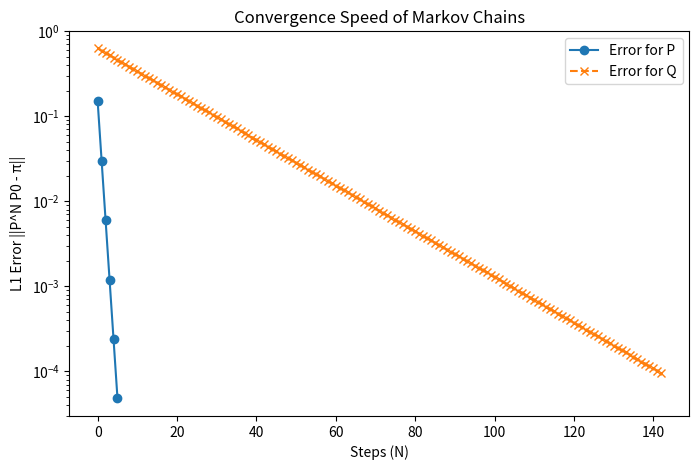
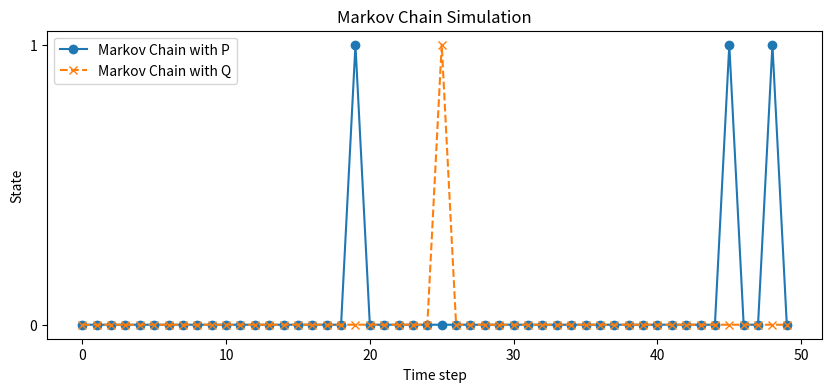

These charts were generated, in order, by the following Python code:
import numpy as np
import matplotlib.pyplot as plt

# Define transition matrices P and Q
P = np.array([
    [0.9, 0.1],
    [0.7, 0.3]
])

Q = np.array([
    [0.95, 0.05],
    [0.01, 0.99]
])

# Initial state distribution
P0 = np.array([0.5, 0.5])  # 50% probability of starting in each state

# Function to simulate a Markov chain
def simulate_markov_chain(P, P0, N):
    states = [np.random.choice([0, 1], p=P0)]  # Start at X0 based on P0
    for _ in range(N - 1):
        current_state = states[-1]
        next_state = np.random.choice([0, 1], p=P[current_state])
        states.append(next_state)
    return states

def compute_stationary_distribution(P):
    eigvals, eigvecs = np.linalg.eig(P.T)  # Get eigenvectors of P^T
    stationary = eigvecs[:, np.isclose(eigvals, 1)]  # Find eigenvector for eigenvalue 1
    stationary = stationary[:, 0].real  # Extract real part
    stationary /= stationary.sum()  # Normalize
    return stationary

pi_P = compute_stationary_distribution(P)
pi_Q = compute_stationary_distribution(Q)

print(f"Stationary distribution for P: {pi_P}")
print(f"Stationary distribution for Q: {pi_Q}")

# Function to compute convergence speed
def compute_convergence_speed(P, P0, pi, threshold=1e-4, max_steps=5000):
    errors = []
    for N in range(1, max_steps + 1):
        PN_P0 = np.linalg.matrix_power(P.T, N) @ P0.T  # Compute P^N * P0
        error = np.sum(np.abs(PN_P0 - pi))  # Compute L1 norm
        errors.append(error)
        if error < threshold:
            return N, errors  # Return step count and error history
    return max_steps, errors  # If it doesn't converge in max_steps

# Compute convergence speed for P and Q
N_P, errors_P = compute_convergence_speed(P, P0, pi_P)
N_Q, errors_Q = compute_convergence_speed(Q, P0, pi_Q)

print(f"Convergence steps for P: {N_P}")
print(f"Convergence steps for Q: {N_Q}")
print("Last 10 errors for P:", errors_P[-10:])
print("Last 10 errors for Q:", errors_Q[-10:])

# Plot convergence error over time
def plot_convergence_error():
    plt.figure(figsize=(8, 5))
    plt.plot(errors_P, label="Error for P", marker='o')
    plt.plot(errors_Q, label="Error for Q", marker='x', linestyle='--')
    plt.xlabel("Steps (N)")
    plt.ylabel("L1 Error ||P^N P0 - π||")
    plt.yscale("log")  # Log scale for better visualization
    plt.legend()
    plt.title("Convergence Speed of Markov Chains")
    plt.show()

plot_convergence_error()

# Parameters
N = 50  # Number of steps

# Simulate Markov chains for P and Q
simulated_P = simulate_markov_chain(P, P0, N)
simulated_Q = simulate_markov_chain(Q, P0, N)

# Function to compute P^N (matrix exponentiation)
def compute_transition_distribution(P, P0, N):
    PN = np.linalg.matrix_power(P, N)  # Compute P^N
    return P0 @ PN  # Compute final state distribution

# Compute P^N * P0 and Q^N * P0
final_dist_P = compute_transition_distribution(P, P0, N)
final_dist_Q = compute_transition_distribution(Q, P0, N)

# Print results
print(f"Final distribution using P: {final_dist_P}")
print(f"Final distribution using Q: {final_dist_Q}")

# Plot the simulated state sequences
plt.figure(figsize=(10, 4))
plt.plot(simulated_P, label="Markov Chain with P", marker='o', linestyle='-')
plt.plot(simulated_Q, label="Markov Chain with Q", marker='x', linestyle='--')
plt.xlabel("Time step")
plt.ylabel("State")
plt.yticks([0, 1])
plt.legend()
plt.title("Markov Chain Simulation")
plt.show()

